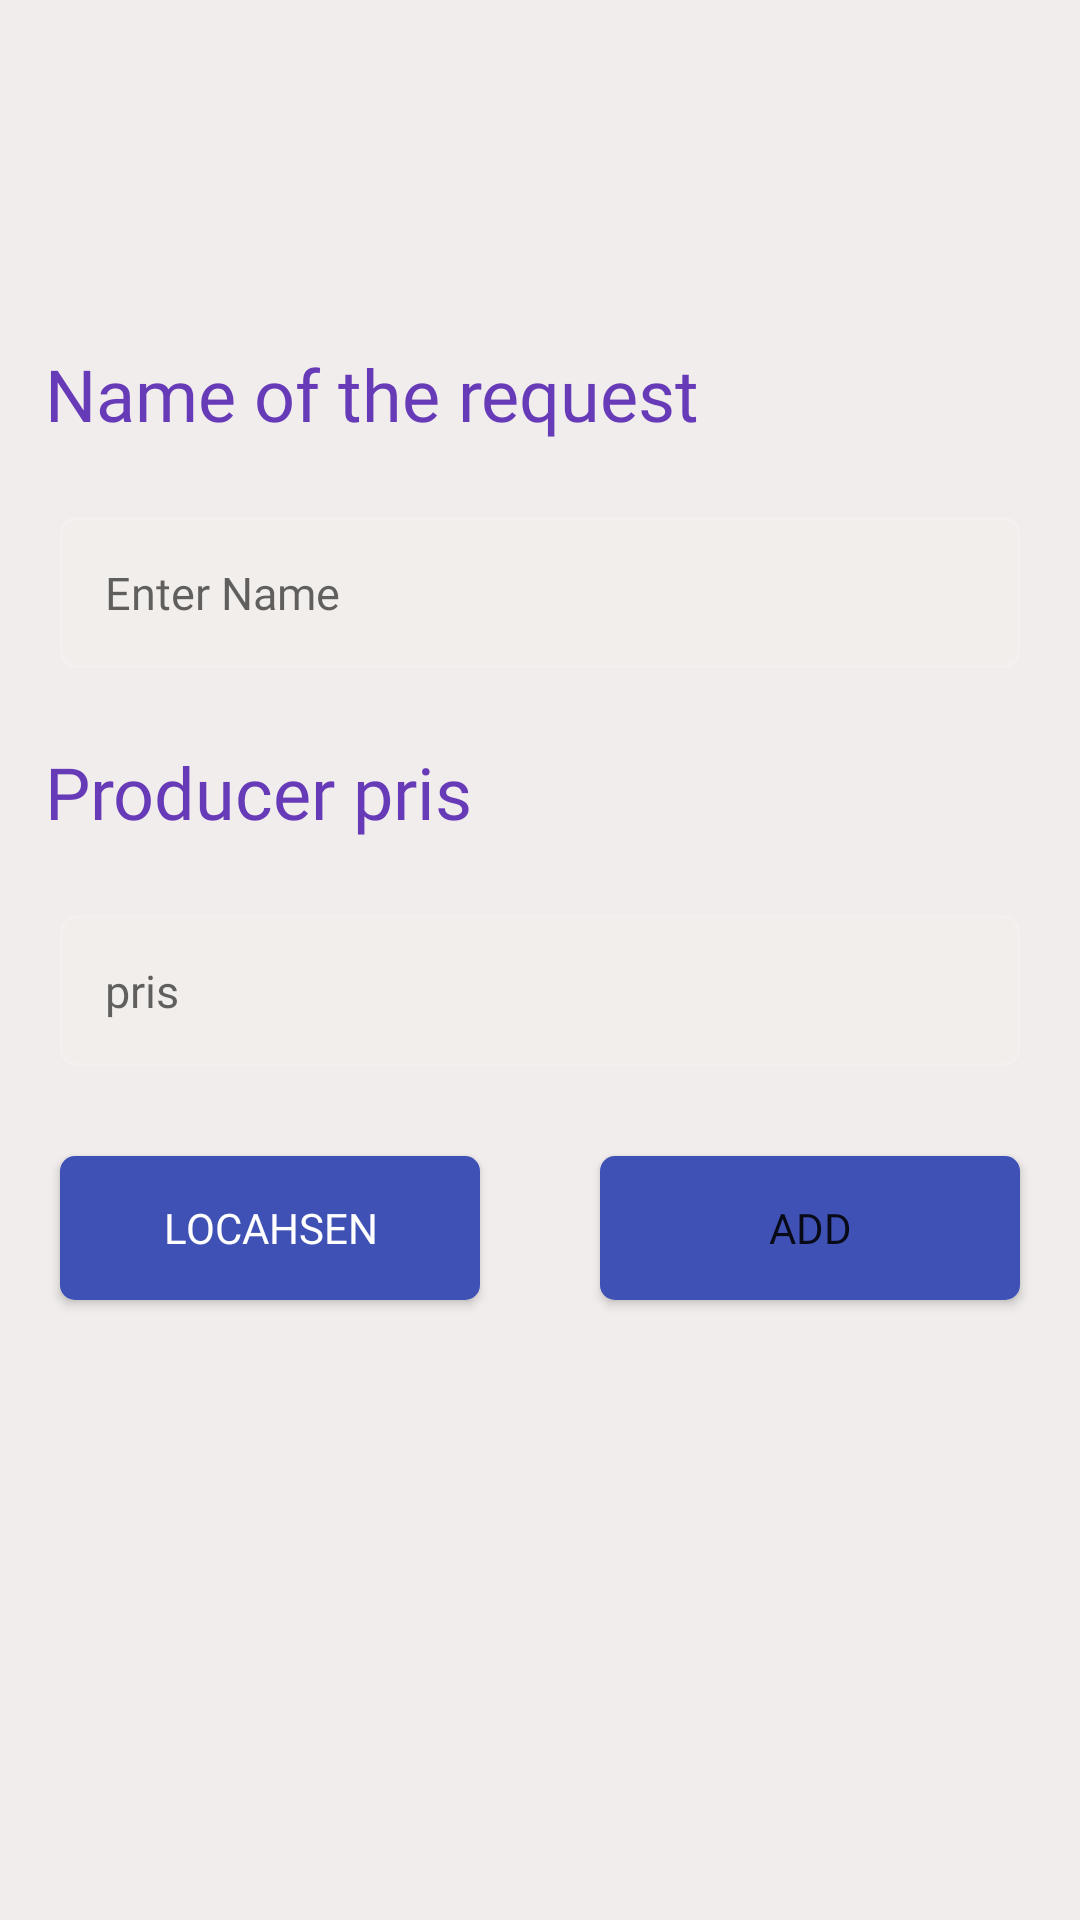

Reconstruct the res/layout file that produces this screen, plus the resources it refers to.
<!-- AndroidManifest.xml: application theme Theme.TawseelaApp -->
<!-- res/layout/fragment_add_request.xml -->
<?xml version="1.0" encoding="utf-8"?>
<FrameLayout xmlns:android="http://schemas.android.com/apk/res/android"
    xmlns:tools="http://schemas.android.com/tools"
    android:layout_width="match_parent"
    android:layout_height="match_parent"
    tools:context=".majed.AddRequestFragment">



    <LinearLayout xmlns:android="http://schemas.android.com/apk/res/android"
        xmlns:app="http://schemas.android.com/apk/res-auto"
        xmlns:tools="http://schemas.android.com/tools"
        android:layout_width="match_parent"
        android:layout_height="match_parent"
        android:orientation="vertical"
        android:gravity="center_horizontal"
        android:background="@color/colorback"
        tools:context=".AddStudentActivity">




        <TextView
            android:id="@+id/textView"
            android:layout_width="wrap_content"
            android:layout_height="wrap_content"
            android:textColor="@color/colortext"
            android:layout_gravity="start"
            android:padding="15dp"
            android:fontFamily="@font/kufi_bold"
            android:layout_marginTop="100dp"
            android:textSize="24sp"
            android:text="Name of the request" />

        <EditText
            android:id="@+id/txtName"
            android:layout_width="match_parent"
            android:layout_height="wrap_content"
            android:background="@drawable/et_custom"
            android:layout_marginLeft="20dp"
            android:layout_marginRight="20dp"
            android:layout_marginTop="10dp"
            android:padding="15dp"
            android:fontFamily="@font/big_vest_regular"
            android:textSize="15sp"
            android:inputType="textPersonName"
            android:hint="Enter Name" />

        <TextView
            android:layout_width="wrap_content"
            android:layout_height="wrap_content"
            android:textColor="@color/colortext"
            android:layout_gravity="start"
            android:padding="15dp"
            android:fontFamily="@font/kufi_bold"
            android:layout_marginTop="10dp"
            android:textSize="24sp"
            android:text="Producer pris" />



        <EditText
            android:id="@+id/txtPris"
            android:layout_width="match_parent"
            android:layout_height="wrap_content"
            android:background="@drawable/et_custom"
            android:layout_marginLeft="20dp"
            android:layout_marginRight="20dp"
            android:layout_marginTop="10dp"
            android:padding="15dp"
            android:fontFamily="@font/big_vest_regular"
            android:textSize="15sp"
            android:hint="pris"
            android:inputType="numberDecimal" />

        <LinearLayout
            android:layout_width="match_parent"
            android:layout_height="wrap_content"
            android:orientation="horizontal"
            android:weightSum="2"
            >
            <Button
                android:id="@+id/btnAddloc"
                android:layout_width="wrap_content"
                android:layout_height="wrap_content"
                android:background="@drawable/btn_custom"
                android:layout_weight="1"
                android:layout_marginLeft="20dp"
                android:layout_marginRight="20dp"
                android:layout_marginTop="30dp"
                android:layout_marginBottom="20dp"
                android:fontFamily="@font/big_vest_regular"
                android:textColor="@android:color/white"
                android:text="locahsen" />

            <Button
                android:id="@+id/btnAdd"
                android:layout_width="wrap_content"
                android:layout_height="wrap_content"
                android:background="@drawable/btn_custom"
                android:layout_weight="1"
                android:layout_marginLeft="20dp"
                android:layout_marginRight="20dp"
                android:layout_marginTop="30dp"
                android:layout_marginBottom="20dp"
                android:fontFamily="@font/big_vest_regular"
                android:icon="@drawable/ic_baseline_person_24"
                android:text="Add" />

        </LinearLayout>
    </LinearLayout>


</FrameLayout>
<!-- resources referenced by this layout -->
<resources>
  <color name="colorback">#F1EDED</color>
  <color name="colortext">#673AB7</color>
  <!-- drawable btn_custom (drawable-v24) -->
  <?xml version="1.0" encoding="utf-8"?>
  <shape xmlns:android="http://schemas.android.com/apk/res/android"
      android:padding="10dp"
      android:shape="rectangle" >
  
      <solid android:color="@color/colorbtn" />
  
      <corners
          android:bottomLeftRadius="5dp"
          android:bottomRightRadius="5dp"
          android:topLeftRadius="5dp"
          android:topRightRadius="5dp" />
  
  </shape>
  <!-- drawable et_custom (drawable-v24) -->
  <?xml version="1.0" encoding="utf-8"?>
  <shape xmlns:android="http://schemas.android.com/apk/res/android"
      android:padding="10dp"
      android:shape="rectangle" >
  
      <solid android:color="#F1EEEC" />
  
      <stroke
          android:width="1dp"
          android:color="#F4F0F0" />
  
      <corners
          android:bottomLeftRadius="5dp"
          android:bottomRightRadius="5dp"
          android:topLeftRadius="5dp"
          android:topRightRadius="5dp" />
  
  </shape>
  <style name="Theme.TawseelaApp" parent="Theme.MaterialComponents.Light.NoActionBar">
          
          <item name="colorPrimary">@color/purple_500</item>
          <item name="colorPrimaryVariant">@color/purple_700</item>
          <item name="colorOnPrimary">@color/white</item>
          
          <item name="colorSecondary">@color/teal_200</item>
          <item name="colorSecondaryVariant">@color/teal_700</item>
          <item name="colorOnSecondary">@color/black</item>
          
          <item name="android:statusBarColor" tools:targetApi="l">?attr/colorPrimaryVariant</item>
          
      </style>
  <color name="colorbtn">#3F51B5</color>
  <color name="purple_500">#FF6200EE</color>
  <color name="purple_700">#FF3700B3</color>
  <color name="white">#FFFFFFFF</color>
  <color name="teal_200">#FF03DAC5</color>
  <color name="teal_700">#FF018786</color>
  <color name="black">#FF000000</color>
</resources>
